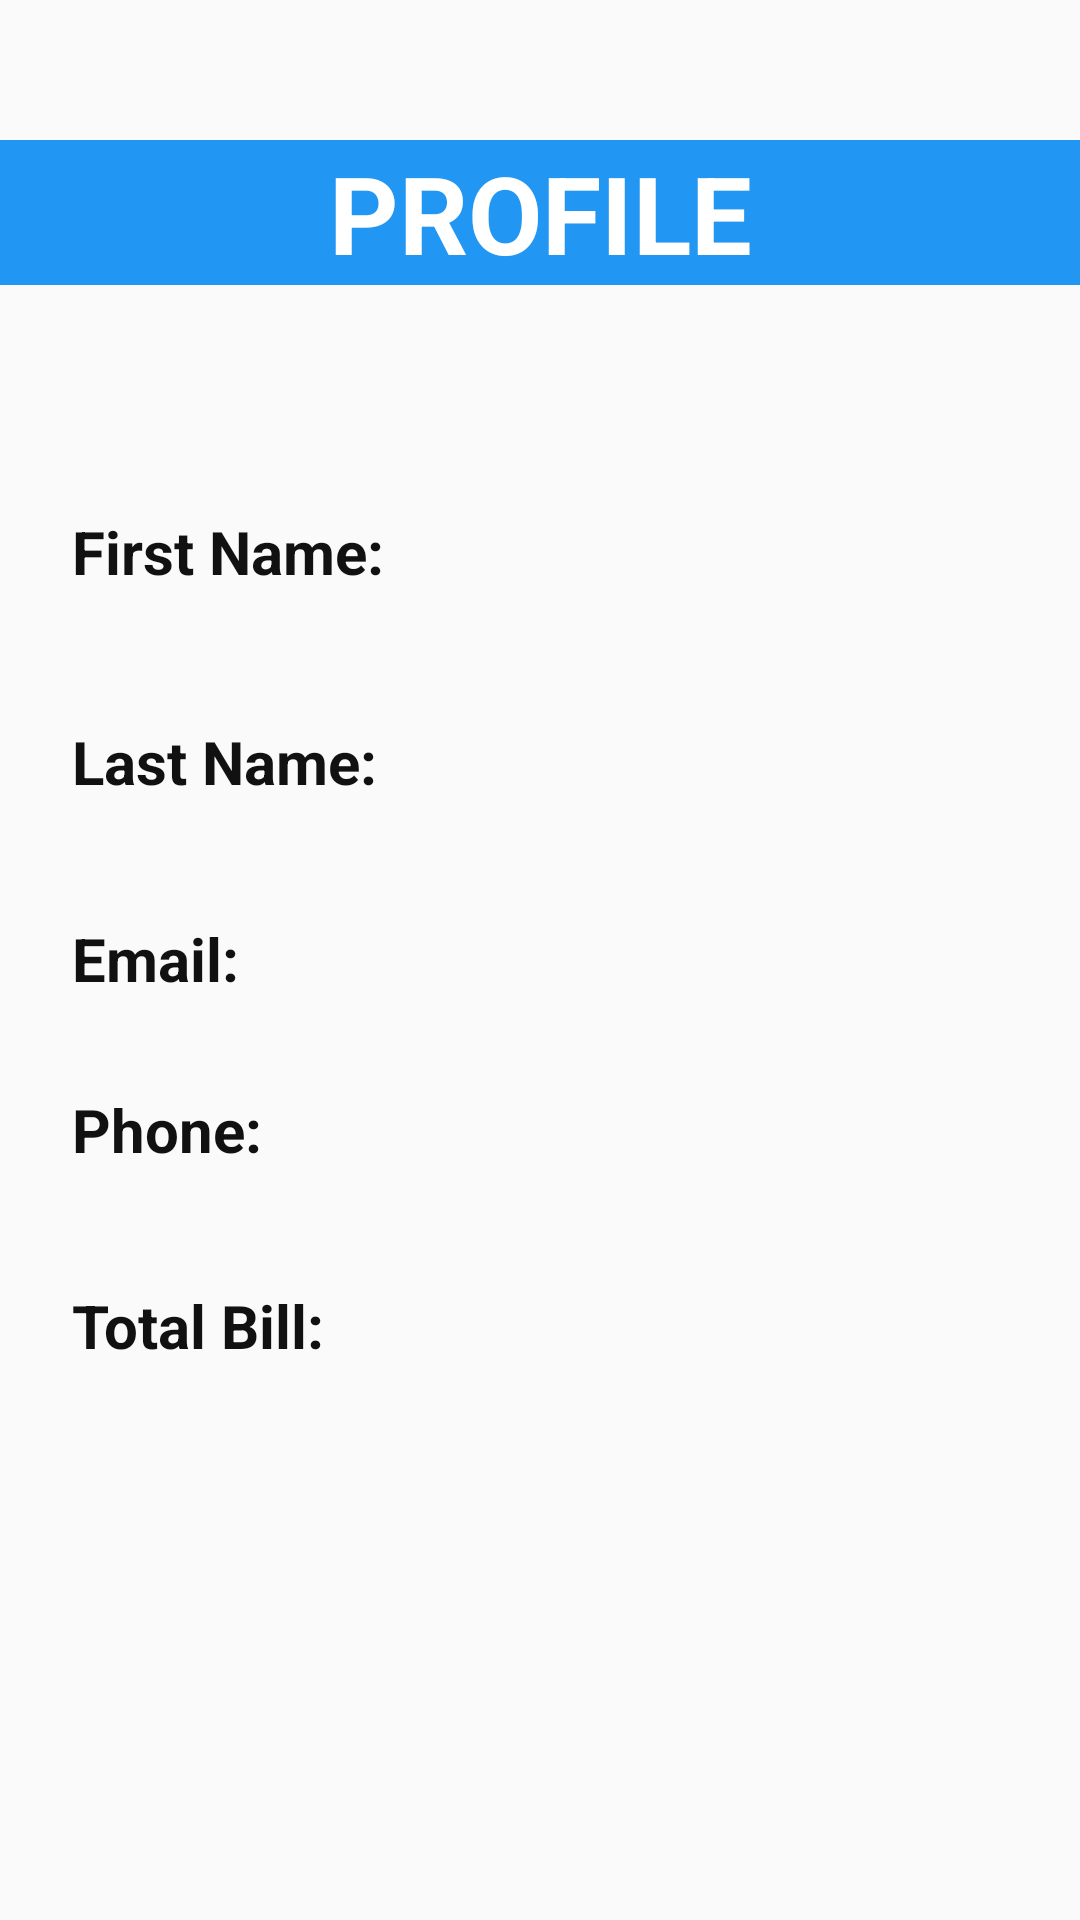

Android layout source for this screen:
<!-- AndroidManifest.xml: application theme AppTheme -->
<!-- res/layout/account.xml -->
<?xml version="1.0" encoding="utf-8"?>
<androidx.constraintlayout.widget.ConstraintLayout xmlns:android="http://schemas.android.com/apk/res/android"
    xmlns:app="http://schemas.android.com/apk/res-auto"
    xmlns:tools="http://schemas.android.com/tools"
    android:layout_width="match_parent"
    android:layout_height="match_parent"
    android:background="@drawable/bg1">

    <TextView
        android:id="@+id/textView5"
        android:layout_width="0dp"
        android:layout_height="wrap_content"
        android:background="#2196F3"
        android:gravity="center"
        android:text="PROFILE"
        android:textColor="#FFFFFF"
        android:textSize="36sp"
        android:textStyle="bold"
        app:layout_constraintBottom_toBottomOf="parent"
        app:layout_constraintEnd_toEndOf="parent"
        app:layout_constraintHorizontal_bias="0.0"
        app:layout_constraintStart_toStartOf="parent"
        app:layout_constraintTop_toTopOf="parent"
        app:layout_constraintVertical_bias="0.079" />

    <TextView
        android:id="@+id/textView6"
        android:layout_width="105sp"
        android:layout_height="wrap_content"
        android:text="First Name:"
        android:textColor="#121111"
        android:textSize="20sp"
        android:textStyle="bold"
        app:layout_constraintBottom_toBottomOf="parent"
        app:layout_constraintEnd_toEndOf="parent"
        app:layout_constraintHorizontal_bias="0.094"
        app:layout_constraintStart_toStartOf="parent"
        app:layout_constraintTop_toTopOf="parent"
        app:layout_constraintVertical_bias="0.278" />

    <TextView
        android:id="@+id/textView7"
        android:layout_width="105sp"
        android:layout_height="wrap_content"
        android:text="Last Name:"
        android:textColor="#121111"
        android:textSize="20sp"
        android:textStyle="bold"
        app:layout_constraintBottom_toBottomOf="parent"
        app:layout_constraintEnd_toEndOf="parent"
        app:layout_constraintHorizontal_bias="0.094"
        app:layout_constraintStart_toStartOf="parent"
        app:layout_constraintTop_toTopOf="parent"
        app:layout_constraintVertical_bias="0.392" />

    <TextView
        android:id="@+id/textView8"
        android:layout_width="105sp"
        android:layout_height="wrap_content"
        android:text="Email:"
        android:textColor="#121111"
        android:textSize="20sp"
        android:textStyle="bold"
        app:layout_constraintBottom_toBottomOf="parent"
        app:layout_constraintEnd_toEndOf="parent"
        app:layout_constraintHorizontal_bias="0.094"
        app:layout_constraintStart_toStartOf="parent"
        app:layout_constraintTop_toTopOf="parent"
        app:layout_constraintVertical_bias="0.499" />

    <TextView
        android:id="@+id/textView9"
        android:layout_width="105sp"
        android:layout_height="wrap_content"
        android:text="Phone:"
        android:textColor="#121111"
        android:textSize="20sp"
        android:textStyle="bold"
        app:layout_constraintBottom_toBottomOf="parent"
        app:layout_constraintEnd_toEndOf="parent"
        app:layout_constraintHorizontal_bias="0.094"
        app:layout_constraintStart_toStartOf="parent"
        app:layout_constraintTop_toTopOf="parent"
        app:layout_constraintVertical_bias="0.592" />

    <TextView
        android:id="@+id/textView10"
        android:layout_width="105sp"
        android:layout_height="wrap_content"
        android:text="Total Bill:"
        android:textColor="#121111"
        android:textSize="20sp"
        android:textStyle="bold"
        app:layout_constraintBottom_toBottomOf="parent"
        app:layout_constraintEnd_toEndOf="parent"
        app:layout_constraintHorizontal_bias="0.094"
        app:layout_constraintStart_toStartOf="parent"
        app:layout_constraintTop_toTopOf="parent"
        app:layout_constraintVertical_bias="0.699" />

    <TextView
        android:id="@+id/fnamedisplay"
        android:layout_width="200sp"
        android:layout_height="wrap_content"
        android:textColor="#0463AF"
        android:textSize="20sp"
        android:textStyle="bold|italic"
        app:layout_constraintBottom_toBottomOf="parent"
        app:layout_constraintEnd_toEndOf="parent"
        app:layout_constraintHorizontal_bias="0.8"
        app:layout_constraintStart_toStartOf="parent"
        app:layout_constraintTop_toTopOf="parent"
        app:layout_constraintVertical_bias="0.278" />

    <TextView
        android:id="@+id/lnamedisplay"
        android:layout_width="200sp"
        android:layout_height="wrap_content"
        android:textColor="#0463AF"
        android:textSize="20sp"
        android:textStyle="bold|italic"
        app:layout_constraintBottom_toBottomOf="parent"
        app:layout_constraintEnd_toEndOf="parent"
        app:layout_constraintHorizontal_bias="0.8"
        app:layout_constraintStart_toStartOf="parent"
        app:layout_constraintTop_toTopOf="parent"
        app:layout_constraintVertical_bias="0.39" />

    <TextView
        android:id="@+id/emaildisplay"
        android:layout_width="200sp"
        android:layout_height="wrap_content"
        android:textColor="#0463AF"
        android:textSize="20sp"
        android:textStyle="bold|italic"
        app:layout_constraintBottom_toBottomOf="parent"
        app:layout_constraintEnd_toEndOf="parent"
        app:layout_constraintHorizontal_bias="0.8"
        app:layout_constraintStart_toStartOf="parent"
        app:layout_constraintTop_toTopOf="parent"
        app:layout_constraintVertical_bias="0.499" />

    <TextView
        android:id="@+id/phonedisplay"
        android:layout_width="200sp"
        android:layout_height="wrap_content"
        android:textColor="#0463AF"
        android:textSize="20sp"
        android:textStyle="bold|italic"
        app:layout_constraintBottom_toBottomOf="parent"
        app:layout_constraintEnd_toEndOf="parent"
        app:layout_constraintHorizontal_bias="0.8"
        app:layout_constraintStart_toStartOf="parent"
        app:layout_constraintTop_toTopOf="parent"
        app:layout_constraintVertical_bias="0.59" />

    <TextView
        android:id="@+id/totaldisplay"
        android:layout_width="200sp"
        android:layout_height="wrap_content"
        android:textColor="#0463AF"
        android:textSize="20sp"
        android:textStyle="bold|italic"
        app:layout_constraintBottom_toBottomOf="parent"
        app:layout_constraintEnd_toEndOf="parent"
        app:layout_constraintHorizontal_bias="0.8"
        app:layout_constraintStart_toStartOf="parent"
        app:layout_constraintTop_toTopOf="parent"
        app:layout_constraintVertical_bias="0.697" />
</androidx.constraintlayout.widget.ConstraintLayout>
<!-- resources referenced by this layout -->
<resources>
  <style name="AppTheme" parent="Theme.AppCompat.Light.NoActionBar">
          
          <item name="colorPrimary">#2196F3</item>
          <item name="colorPrimaryDark">#2196F3</item>
          <item name="colorAccent">#2196F3</item>
      </style>
</resources>
